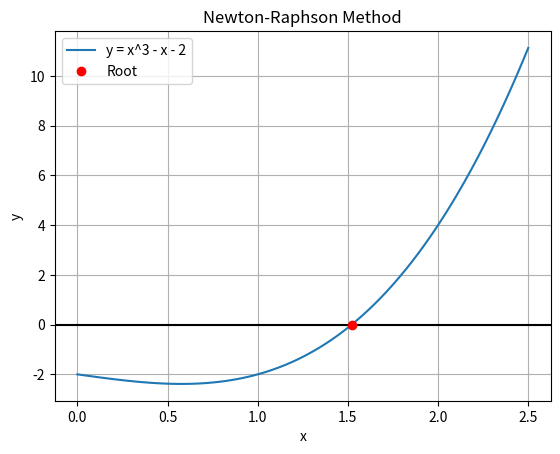

Write the Python code that produced this figure.
# Newton-Raphson Method to find a real root

import sympy as sp
import matplotlib.pyplot as plt
import numpy as np

# Define the equation
x = sp.symbols('x')
f = x**3 - x - 2
df = sp.diff(f, x)

# Convert equation and derivative into functions
F = sp.lambdify(x, f, 'numpy')
DF = sp.lambdify(x, df, 'numpy')

# Initial guess and accuracy
a = 1.5
e = 0.0001

# Find the root
while abs(F(a)) > e:
    a = a - F(a) / DF(a)

print("Approximate root =", round(a, 4))


# Draw the graph
x1 = np.linspace(0, 2.5, 100)

plt.plot(x1, F(x1), label="y = x^3 - x - 2")
plt.axhline(0, color="black")
plt.plot(a, F(a), 'ro', label="Root")

plt.title("Newton-Raphson Method")
plt.xlabel("x")
plt.ylabel("y")
plt.grid()
plt.legend()
plt.show()
